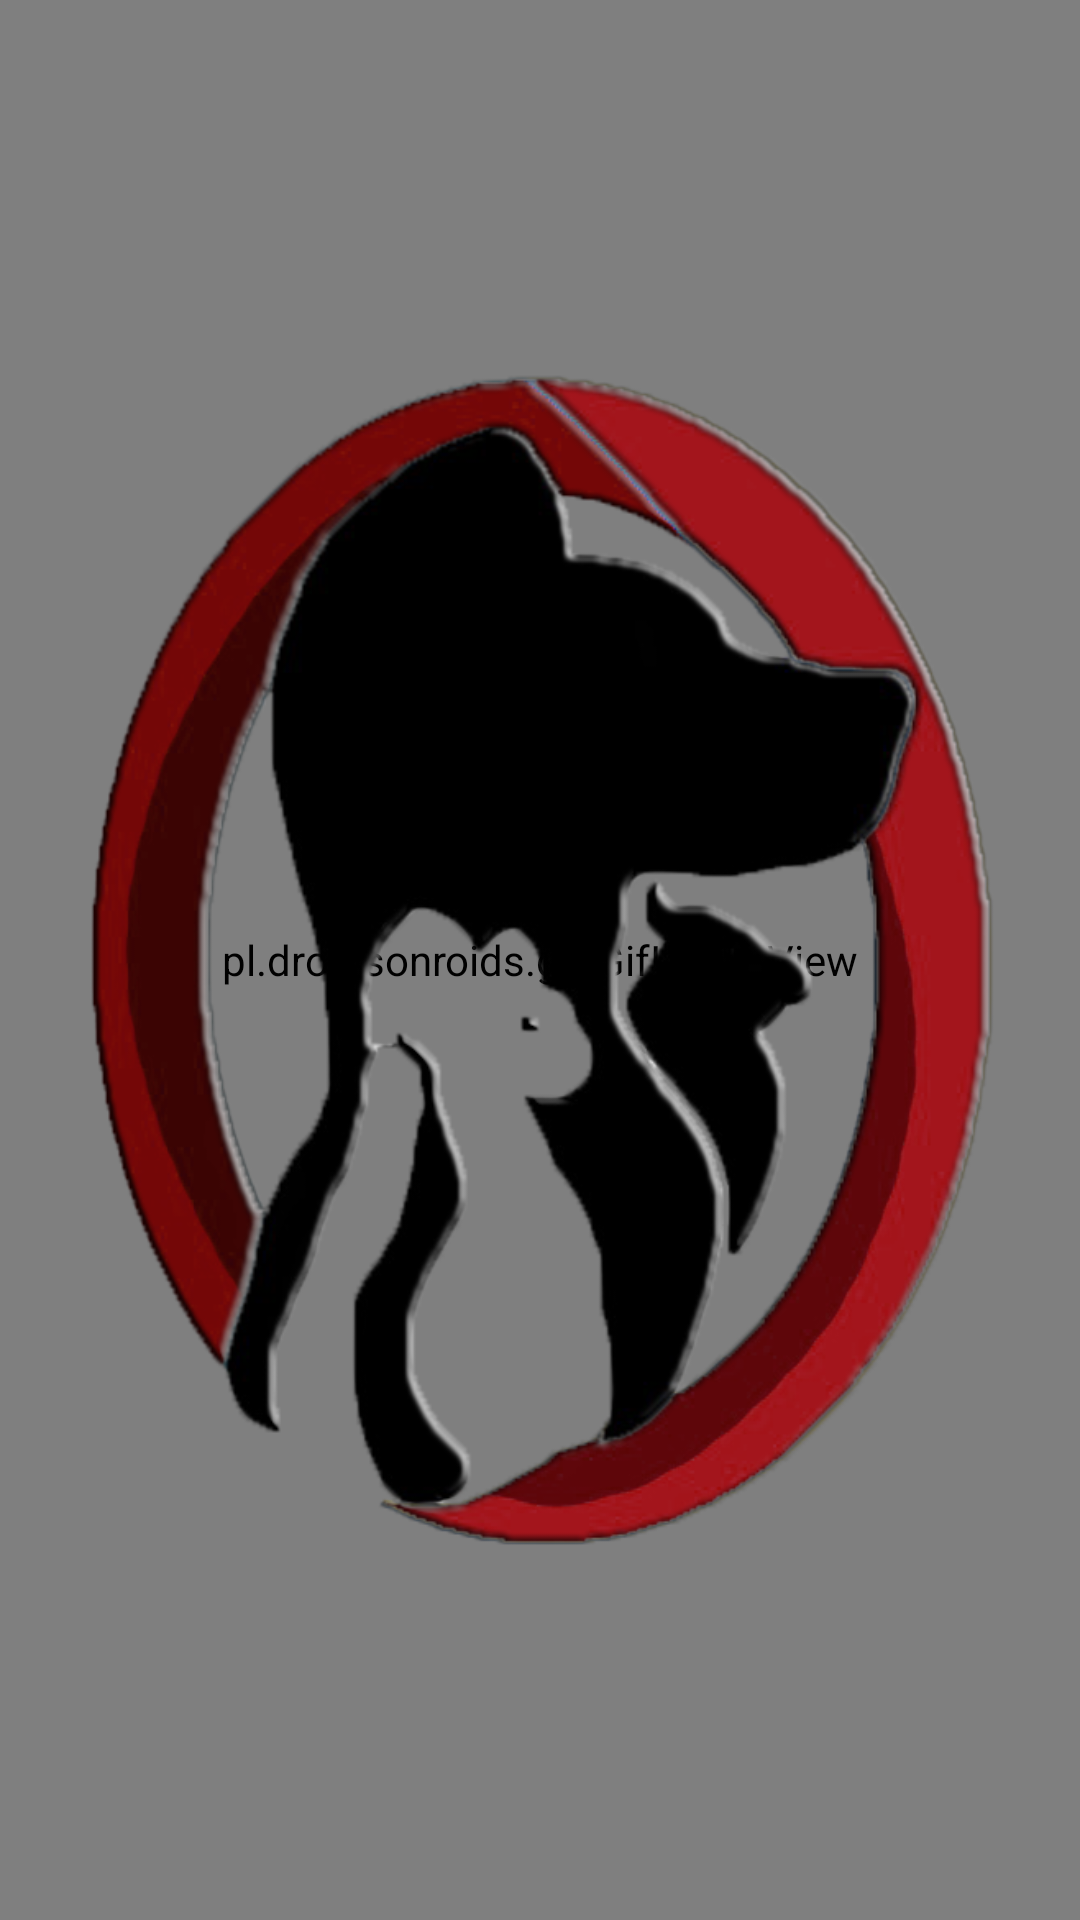

Here is an Android app screen rendered from its layout file. Give the layout XML and the strings, colors and styles it references.
<!-- AndroidManifest.xml: application theme AppTheme -->
<!-- res/layout/header.xml -->
<?xml version="1.0" encoding="utf-8"?>
<RelativeLayout xmlns:android="http://schemas.android.com/apk/res/android"
    android:orientation="vertical"
    android:layout_width="match_parent"
    android:layout_height="160dp">

    <pl.droidsonroids.gif.GifImageView
        android:layout_width="match_parent"
        android:layout_height="match_parent"
        android:background="@drawable/rain2"/>

    <ImageView
        android:id="@+id/header_user_pic"
        android:layout_width="wrap_content"
        android:layout_height="wrap_content"
        android:layout_centerVertical="true"
        android:layout_centerHorizontal="true"
        android:src="@drawable/logo_wop" />

</RelativeLayout>
<!-- resources referenced by this layout -->
<resources>
  <!-- drawable logo_wop: png bitmap (drawable, 221342 bytes) -->
  <style name="AppTheme" parent="Theme.AppCompat.Light.DarkActionBar">
          
          <item name="colorPrimary">@color/icon_blue</item>
          <item name="colorPrimaryDark">@color/icon_darkblue</item>
          <item name="colorAccent">@color/accent</item>
          <item name="backgroundcolor">#E8E8E8</item>
          <item name="card_background">@color/white</item>
          <item name="textcolor">#808080</item>
          <item name="tintcolor">#000000</item>
          <item name="buttontextcolor">@color/icon_blue</item>
          <item name="buttoncolor">@color/creme</item>
          <item name="icon_color">@color/icon_blue</item>
          <item name="drawercolor">@color/icon_darkblue</item>
          <item name="android:windowContentTransitions">true</item>
      </style>
  <color name="icon_blue">#3F51B5</color>
  <color name="icon_darkblue">#2C3A86</color>
  <color name="accent">#C41953</color>
  <color name="white">#fff</color>
  <color name="creme">#F3F3F3</color>
</resources>
